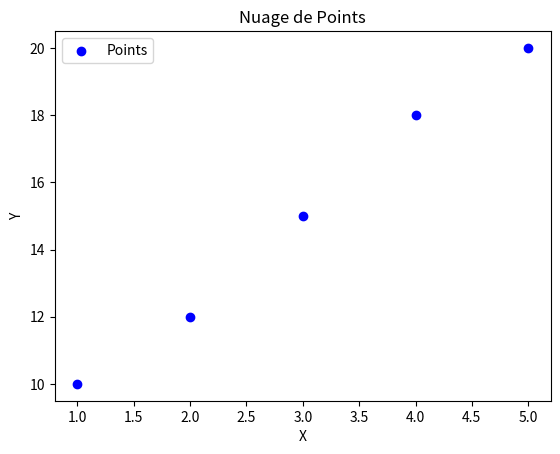

Here is the Python script that generated this plot:
import matplotlib.pyplot as plt
# Données
x = [1, 2, 3, 4, 5]
y = [10, 12, 15, 18, 20]
# Création du nuage de points
plt.scatter(x, y, color='blue', marker='o', label='Points')
# Ajout de labels et titre
plt.xlabel('X')
plt.ylabel('Y')
plt.title('Nuage de Points')
# Affichage de la légende
plt.legend()
# Affichage du graphique
plt.show()
